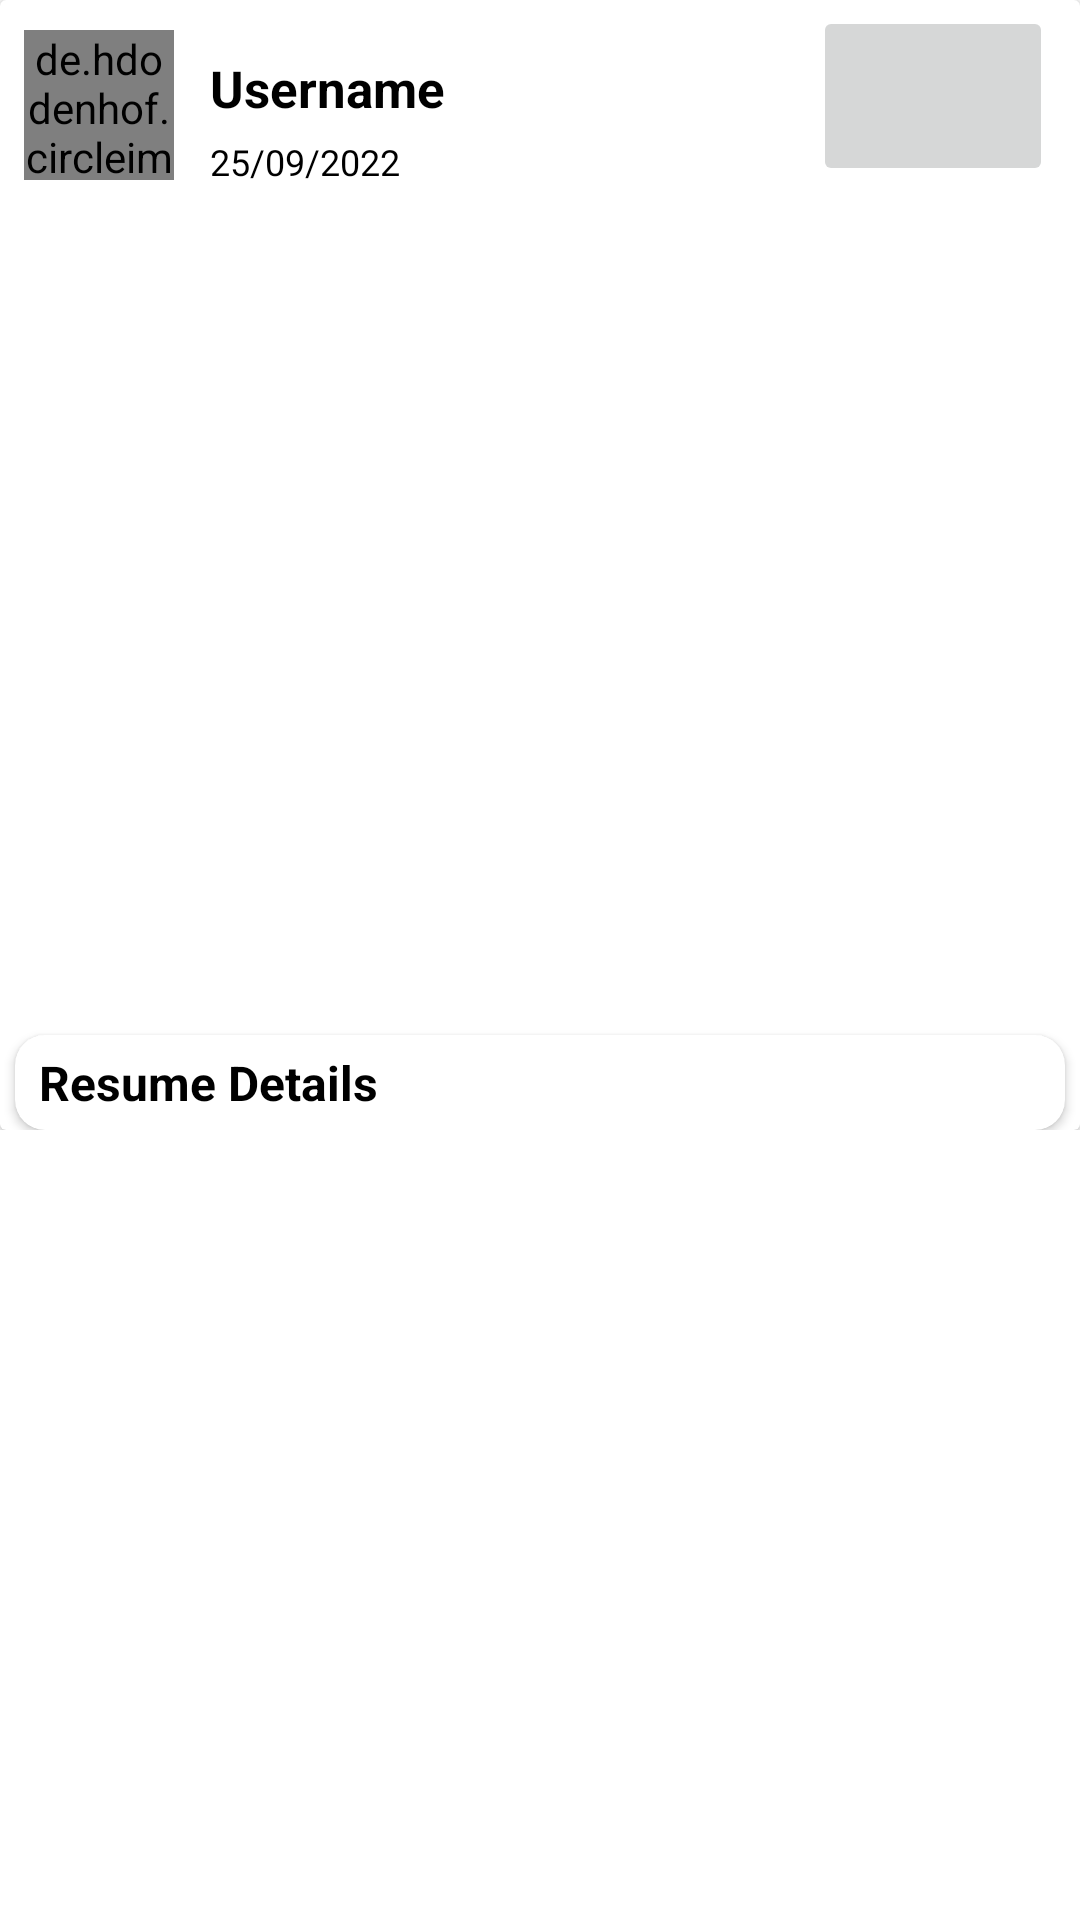

Reconstruct the res/layout file that produces this screen, plus the resources it refers to.
<!-- AndroidManifest.xml: application theme Theme.Trylang -->
<!-- res/layout/each_resume.xml -->
<?xml version="1.0" encoding="utf-8"?>

<RelativeLayout xmlns:android="http://schemas.android.com/apk/res/android"
    xmlns:app="http://schemas.android.com/apk/res-auto"
    xmlns:tools="http://schemas.android.com/tools"
    android:layout_width="match_parent"
    android:layout_height="wrap_content">

    <ScrollView
        android:layout_width="match_parent"
        android:layout_height="wrap_content">
        <LinearLayout
            android:layout_width="match_parent"
            android:layout_height="wrap_content"
            android:orientation="vertical">

            <androidx.cardview.widget.CardView
                android:id="@+id/view"
                android:layout_width="match_parent"
                android:layout_height="wrap_content"
                app:layout_constraintEnd_toEndOf="parent"
                app:layout_constraintStart_toStartOf="parent"
                app:layout_constraintTop_toTopOf="parent">

                <androidx.constraintlayout.widget.ConstraintLayout
                    android:layout_width="match_parent"
                    android:layout_height="match_parent">

                    <ImageButton
                        android:id="@+id/call"
                        android:layout_width="80dp"
                        android:layout_height="60dp"
                        android:layout_marginLeft="50dp"
                        android:src="@drawable/phone"
                        android:text="Sold"
                        android:textColor="@color/black"
                        android:visibility="visible"
                        app:layout_constraintBottom_toTopOf="@+id/date"
                        app:layout_constraintEnd_toEndOf="parent"
                        app:layout_constraintHorizontal_bias="0.888"
                        app:layout_constraintStart_toEndOf="@+id/username"
                        app:layout_constraintTop_toTopOf="@+id/username"
                         />

                    <de.hdodenhof.circleimageview.CircleImageView
                        android:id="@+id/profile_pic"
                        android:layout_width="50dp"
                        android:layout_height="50dp"
                        android:layout_marginStart="8dp"
                        android:layout_marginTop="10dp"
                        android:src="@drawable/circ"
                        app:layout_constraintStart_toStartOf="parent"
                        app:layout_constraintTop_toTopOf="parent" />

                    <TextView
                        android:id="@+id/username"
                        android:layout_width="wrap_content"
                        android:layout_height="wrap_content"
                        android:layout_marginStart="12dp"
                        android:layout_marginTop="8dp"
                        android:text="Username"
                        android:textColor="@color/black"
                        android:textSize="17sp"
                        android:textStyle="bold"
                        app:layout_constraintStart_toEndOf="@+id/profile_pic"
                        app:layout_constraintTop_toTopOf="@+id/profile_pic" />


                    <TextView
                        android:id="@+id/date"
                        android:layout_width="wrap_content"
                        android:layout_height="wrap_content"
                        android:layout_marginStart="12dp"
                        android:layout_marginTop="5dp"
                        android:text="25/09/2022"
                        android:textColor="@color/black"
                        android:textSize="12sp"
                        app:layout_constraintStart_toEndOf="@+id/profile_pic"
                        app:layout_constraintTop_toBottomOf="@+id/username" />


                    <ImageView
                        android:id="@+id/post_id"
                        android:layout_width="0dp"
                        android:layout_height="270dp"
                        android:layout_marginTop="8dp"
                        android:scaleType="fitCenter"
                        app:layout_constraintEnd_toEndOf="parent"
                        app:layout_constraintStart_toStartOf="parent"
                        app:layout_constraintTop_toBottomOf="@+id/date"
                        app:srcCompat="@drawable/circ" />


                    <androidx.cardview.widget.CardView
                        android:id="@+id/postdetails"
                        android:layout_width="match_parent"
                        android:layout_height="wrap_content"
                        android:animateLayoutChanges="true"
                        app:cardCornerRadius="10dp"
                        android:layout_margin="5dp"
                        android:backgroundTint="@color/white"
                        android:elevation="10dp"
                        app:contentPadding="5dp"
                        app:layout_constraintTop_toBottomOf="@+id/post_id">

                        <LinearLayout
                            android:id="@+id/layout"
                            android:layout_width="wrap_content"
                            android:layout_height="wrap_content"
                            android:orientation="vertical">

                            <TextView
                                android:layout_width="wrap_content"
                                android:layout_height="wrap_content"
                                android:text="Resume Details"
                                android:paddingLeft="3dp"
                                android:textSize="16dp"
                                android:textColor="@color/black"
                                android:textStyle="bold"/>

                            <TextView
                                android:layout_width="wrap_content"
                                android:layout_height="wrap_content"
                                android:id="@+id/dd_name"
                                android:paddingLeft="3dp"
                                android:layout_marginTop="10dp"
                                android:visibility="gone"
                                android:text="Post Details"
                                android:textSize="12dp"
                                android:textColor="@color/black"
                                android:textStyle="bold"/>

                            <TextView
                                android:layout_width="wrap_content"
                                android:layout_height="wrap_content"
                                android:id="@+id/dd_age"
                                android:paddingLeft="3dp"
                                android:layout_marginTop="5dp"
                                android:visibility="gone"
                                android:text="Post Details"
                                android:textSize="12dp"
                                android:textColor="@color/black"
                                android:textStyle="bold"/>

                            <TextView
                                android:layout_width="wrap_content"
                                android:layout_height="wrap_content"
                                android:id="@+id/dd_gender"
                                android:paddingLeft="3dp"
                                android:layout_marginTop="5dp"
                                android:visibility="gone"
                                android:text="Post Details"
                                android:textSize="12dp"
                                android:textColor="@color/black"
                                android:textStyle="bold"/>

                            <TextView
                                android:layout_width="wrap_content"
                                android:layout_height="wrap_content"
                                android:id="@+id/dd_address"
                                android:paddingLeft="3dp"
                                android:layout_marginTop="5dp"
                                android:visibility="gone"
                                android:text="Post Details"
                                android:textSize="12dp"
                                android:textColor="@color/black"
                                android:textStyle="bold"/>


                            <TextView
                                android:layout_width="wrap_content"
                                android:layout_height="wrap_content"
                                android:id="@+id/dd_contact"
                                android:paddingLeft="3dp"
                                android:layout_marginTop="5dp"
                                android:visibility="gone"
                                android:text="Post Details"
                                android:textSize="12dp"
                                android:textColor="@color/black"
                                android:textStyle="bold"/>

                        </LinearLayout>



                    </androidx.cardview.widget.CardView>



                </androidx.constraintlayout.widget.ConstraintLayout>


                <TextView
                    android:layout_width="wrap_content"
                    android:layout_height="wrap_content"
                    android:text="product"
                    android:visibility="gone"
                    android:id="@+id/resume_name"/>

                <TextView
                    android:layout_width="wrap_content"
                    android:layout_height="wrap_content"
                    android:text="product"
                    android:visibility="gone"
                    android:id="@+id/resume_age"/>

                <TextView
                    android:layout_width="wrap_content"
                    android:layout_height="wrap_content"
                    android:text="product"
                    android:visibility="gone"
                    android:id="@+id/resume_gender"/>

                <TextView
                    android:layout_width="wrap_content"
                    android:layout_height="wrap_content"
                    android:text="product"
                    android:visibility="gone"
                    android:id="@+id/resume_contact"/>

                <TextView
                    android:layout_width="wrap_content"
                    android:layout_height="wrap_content"
                    android:text="product"
                    android:visibility="gone"
                    android:id="@+id/resume_address"/>


            </androidx.cardview.widget.CardView>
        </LinearLayout>
    </ScrollView>

</RelativeLayout>
<!-- resources referenced by this layout -->
<resources>
  <color name="black">#FF000000</color>
  <color name="white">#FFFFFFFF</color>
  <style name="Theme.Trylang" parent="Theme.MaterialComponents.DayNight.NoActionBar">
          
          <item name="colorPrimary">@color/purple_500</item>
          <item name="colorPrimaryVariant">@color/purple_700</item>
          <item name="colorOnPrimary">@color/white</item>
          
          <item name="colorSecondary">@color/teal_200</item>
          <item name="colorSecondaryVariant">@color/teal_700</item>
          <item name="colorOnSecondary">@color/black</item>
          
          <item name="android:statusBarColor">?attr/colorPrimaryVariant</item>
          
      </style>
  <color name="purple_500">#FF6200EE</color>
  <color name="purple_700">#FF3700B3</color>
  <color name="teal_200">#FF03DAC5</color>
  <color name="teal_700">#FF018786</color>
</resources>
